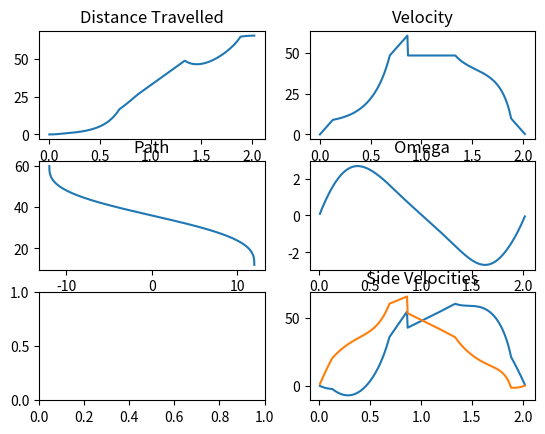
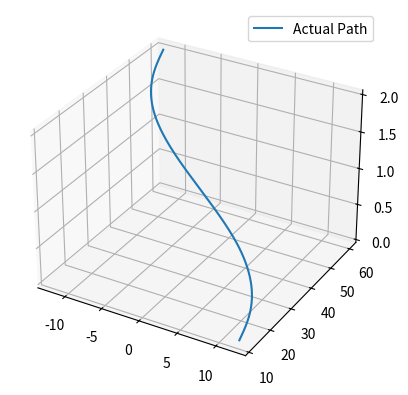

The matplotlib source for these figures, in order:
import matplotlib.pyplot as plt
import numpy as np

def curvature(pt1, pt2, pt3):
    # Calculate midpoints of segments between points
    mx1 = (pt1[0] + pt2[0]) / 2.0
    my1 = (pt1[1] + pt2[1]) / 2.0
    mx2 = (pt2[0] + pt3[0]) / 2.0
    my2 = (pt2[1] + pt3[1]) / 2.0
    
    # Calculate slopes of segments between points
    try:
        slope1 = (pt2[1] - pt1[1]) / (pt2[0] - pt1[0])
        slope2 = (pt3[1] - pt2[1]) / (pt3[0] - pt2[0])
    except ZeroDivisionError:
        return 0.0
    
    # Calculate slopes of perpendicular bisectors
    if slope1 == 0 or slope2 == 0:
        return 0.0
    
    perp_slope1 = -1 / slope1
    perp_slope2 = -1 / slope2
    
    # Check if slopes are parallel (i.e., points are collinear)
    if abs(perp_slope1 - perp_slope2) < 1e-6:
        return 0.0
    
    # Calculate y-intercepts of perpendicular bisectors
    b1 = my1 - perp_slope1 * mx1
    b2 = my2 - perp_slope2 * mx2
    
    # Calculate center coordinates
    center_x = (b2 - b1) / (perp_slope1 - perp_slope2)
    center_y = perp_slope1 * center_x + b1
    
    # Calculate radius
    radius = np.sqrt((pt1[0] - center_x) ** 2 + (pt1[1] - center_y) ** 2)
    
    return 1.0 / radius

class QuinticPath:
    def __init__(self, curr, target, curr_tangent, target_tangent, curr_acceleration, target_acceleration):
        """
        Initializes the Hermite spline path.

        :param curr: (x, y) coordinates of the current point
        :param target: (x, y) coordinates of the target point
        :param curr_tangent: (dx, dy) tangent vector at the current point
        :param target_tangent: (dx, dy) tangent vector at the target point
        :param curr_acceleration: (a) acceleration at current point
        :param target_acceleration: (a) acceleration at target point

        """
        self.curr = curr
        self.target = target
        self.curr_tangent = curr_tangent
        self.target_tangent = target_tangent
        self.curr_acceleration = curr_acceleration
        self.target_acceleration = target_acceleration

    def p00(self):
        return curr[0]

    def p01(self):
        return self.p00() + curr_tangent[0] / 5

    def p02(self):
        return curr_acceleration / 20 + 2 * self.p01() - self.p00()

    def p03(self):
        return target_acceleration / 20 + 2 * self.p04() - self.p05()

    def p04(self):
        return self.p05() - target_tangent[0] / 5

    def p05(self):
        return target[0]


    def p10(self):
        return curr[1]

    def p11(self):
        return self.p10() + curr_tangent[1] / 5

    def p12(self):
        return curr_acceleration / 20 + 2 * self.p11() - self.p10()

    def p13(self):
        return target_acceleration / 20 + 2 * self.p14() - self.p15()

    def p14(self):
        return self.p15() - target_tangent[1] / 5

    def p15(self):
        return target[1]

    def position(self, t):
        """
        Computes the (x, y) position on the spline at parameter t.
        :param t: Parameter in [0, 1]
        :return: (x, y) tuple
        """
        x = (
            self.p00() * ((1 - t) ** 5) +
            self.p01() * 5 * ((1 - t) ** 4) * (t) +
            self.p02() * 10 * ((1 - t) ** 3) * (t ** 2) +
            self.p03() * 10 * ((1 - t) ** 2) * (t ** 3) +
            self.p04() * 5 * ((1 - t)) * (t ** 4) +
            self.p05() * (t ** 5)        
        )
        y = (
            self.p10() * ((1 - t) ** 5) +
            self.p11() * 5 * ((1 - t) ** 4) * (t) +
            self.p12() * 10 * ((1 - t) ** 3) * (t ** 2) +
            self.p13() * 10 * ((1 - t) ** 2) * (t ** 3) +
            self.p14() * 5 * ((1 - t)) * (t ** 4) +
            self.p15() * (t ** 5)
        )
        return x,y


    def derivatives(self, t):
        """
        Computes the (dx, dy) position on the spline at parameter t.
        :param t: Parameter in [0, 1]
        :return: (dx, dy) tuple
        """
        dx = (
            self.p01() * 5 * ((1 - t) ** 4) - 
            self.p00() * 5 * ((1 - t) ** 4) +
            self.p02() * 20 * ((1 - t) ** 3) * (t) - 
            self.p01() * 20 * ((1 - t) ** 3) * (t) +
            self.p03() * 30 * ((1 - t) ** 2) * (t ** 2) - 
            self.p02() * 30 * ((1 - t) ** 2) * (t ** 2) +
            self.p04() * 20 * ((1 - t)) * (t ** 3) - 
            self.p03() * 20 * ((1 - t)) * (t ** 3) +
            self.p05() * 5 * (t ** 4) - 
            self.p04() * 5 * (t ** 4)
        )
        dy = (
            self.p11() * 5 * ((1 - t) ** 4) - 
            self.p10() * 5 * ((1 - t) ** 4) +
            self.p12() * 20 * ((1 - t) ** 3) * (t) - 
            self.p11() * 20 * ((1 - t) ** 3) * (t) +
            self.p13() * 30 * ((1 - t) ** 2) * (t ** 2) - 
            self.p12() * 30 * ((1 - t) ** 2) * (t ** 2) +
            self.p14() * 20 * ((1 - t)) * (t ** 3) - 
            self.p13() * 20 * ((1 - t)) * (t ** 3) +
            self.p15() * 5 * (t ** 4) - 
            self.p14() * 5 * (t ** 4)
        )
        return dx,dy


    def second_derivatives(self, t):
        """
        Computes the second derivatives (d2x/dt2, d2y/dt2) at parameter t.
        :param t: Parameter in [0, 1]
        :return: (d2x/dt2, d2y/dt2) tuple
        """
        dx2 = (
            20*(self.p02() - 2 * self.p01() + self.p00()) * ((1 - t) ** 3) +
            60*(self.p03() - 2 * self.p02() + self.p01()) * ((1 - t) ** 2) * t +
            60*(self.p04() - 2 * self.p03() + self.p02()) * ((1 - t)) * (t ** 2) +
            20*(self.p05() - 2 * self.p04() + self.p03()) * (t **3)          
        )
        dy2 = (
            20*(self.p12() - 2 * self.p11() + self.p10()) * ((1 - t) ** 3) +
            60*(self.p13() - 2 * self.p12() + self.p11()) * ((1 - t) ** 2) * t +
            60*(self.p14() - 2 * self.p13() + self.p12()) * ((1 - t)) * (t ** 2) +
            20*(self.p15() - 2 * self.p14() + self.p13()) * (t **3)
        )
        return dx2, dy2

def dist_between(x1, y1, x2, y2):
  return np.hypot(x2-x1, y2-y1)

def lerp(start, end, step):
  return start + (end-start) * step

def generate_motion_profile(max_acceleration, max_velocity, distance, track_width, path):
  # Calculate the time it takes to accelerate to max velocity
  acceleration_time = max_velocity / max_acceleration

  # If we can't accelerate to max velocity in the given distance, we'll accelerate as much as possible
  halfway_distance = distance / 2
  acceleration_distance = 0.5 * max_acceleration * acceleration_time ** 2

  if (acceleration_distance > halfway_distance):
    acceleration_time = np.sqrt(halfway_distance / (0.5 * max_acceleration))
    cruise_time = 0
    total_time = 2 * acceleration_time
  else:
    cruise_time = distance / max_velocity - acceleration_time
    total_time = cruise_time + 2 * acceleration_time

  # print(total_time)
  
  # we decelerate at the same rate as we accelerate
  deceleration_time = acceleration_time

  deceleration_distance = 0.5 * max_acceleration * deceleration_time ** 2

  # calculate the time that we're at max velocity
  cruise_distance = max_velocity * cruise_time
  deceleration_time = acceleration_time + cruise_time

  # check if we're still in the motion profile
  
  dist_arr = []
  vel_arr = []

  side_vel_arr = []
  omega_arr = []
  theta_arr = []
  position_arr = []

  times = []

  x = 0
  y = 0

  elapsed_time = 0

  time_step = total_time / 300

  while elapsed_time < total_time:
  # for elapsed_time in range(0.0, total_time, total_time/30):

    curr_dist = 0

    max_speed = 0

    curr_acceleration = max_acceleration

    curvature_at = curvature(path.position((elapsed_time-time_step) / total_time), path.position((elapsed_time) / total_time), path.position((elapsed_time+time_step) / total_time))
    if curvature_at > 1e-6:
      curr_acceleration = min(2/curvature_at, curr_acceleration)
    else:
       curr_acceleration = min(1e4, curr_acceleration)
    
    print(curr_acceleration, curvature_at)
    

    # Distance Calculations
    if (elapsed_time > total_time):
      curr_dist = distance
      curr_velocity = 0
      max_speed = 0
    # if we're accelerating
    elif (elapsed_time < acceleration_time):
      # use the kinematic equation for acceleration
      curr_dist = 0.5 * curr_acceleration * elapsed_time ** 2
      curr_velocity = curr_acceleration * elapsed_time
      max_speed = max_acceleration * elapsed_time
    # if we're cruising
    elif (cruise_time > 0 and elapsed_time < (acceleration_time + cruise_time)):
      acceleration_distance = 0.5 * curr_acceleration * acceleration_time ** 2
      cruise_current_time = elapsed_time - acceleration_time

      # use the kinematic equation for constant velocity
      curr_dist = acceleration_distance + max_velocity * cruise_current_time
      curr_velocity = max_velocity
      max_speed = max_velocity
    # if we're decelerating
    else:
      acceleration_distance = 0.5 * curr_acceleration * acceleration_time ** 2
      cruise_distance = max_velocity * cruise_time
      deceleration_curr_time = (elapsed_time - acceleration_time - cruise_time)
          
      # use the kinematic equations to calculate the instantaneous desired position
      curr_dist = acceleration_distance + cruise_distance + max_velocity * deceleration_curr_time - curr_acceleration * (deceleration_curr_time ** 2) / 2
      curr_velocity = max_velocity - curr_acceleration * (deceleration_curr_time) # inaccuracy here maybe
      max_speed = max_velocity - max_acceleration * (deceleration_curr_time) # inaccuracy here maybe
        
    # Angular Calculations
    x,y = path.position(elapsed_time / total_time)
    dx,dy = path.derivatives(elapsed_time / total_time)
    dx2,dy2 = path.second_derivatives(elapsed_time / total_time)

    # # VELOCITY CURVING
    # curvature_at = curvature(path.position((elapsed_time-time_step) / total_time), [x,y], path.position((elapsed_time+time_step) / total_time))
    # if curvature_at > 1e-6:
    #   max_speed = 1.5/curvature_at
    # else:
    #    max_speed = 1e4
    
    # print(max_speed, curvature_at)
    
    # if (max_speed < curr_velocity):
    #   added_distance = ((curr_velocity - max_speed) * time_step) # in inches
    #   curr_dist -= added_distance

    #   curr_velocity = max_speed

    #   total_time += added_distance / curr_velocity

    #   # need to factor in the other times here, not just total, as this makes velocity inaccurate

    #   if (elapsed_time > total_time):
    #     break;
    #   # accelerating
    #   elif (elapsed_time < acceleration_time):
    #     acceleration_time += added_distance / curr_velocity
    #   # cruising
    #   elif (cruise_time > 0 and elapsed_time < (acceleration_time + cruise_time)):
    #     cruise_time += added_distance / curr_velocity
    # # END

    # ACCEL CURVING 
    if (curr_velocity < max_speed):
      added_distance = ((max_speed - curr_velocity) * time_step) # in inches
      curr_dist -= added_distance

      total_time += added_distance / max_speed

      # need to factor in the other times here, not just total, as this makes velocity inaccurate

      if (elapsed_time > total_time):
        break;
      # accelerating
      elif (elapsed_time < acceleration_time):
        acceleration_time += added_distance / max_speed
      # cruising
      elif (cruise_time > 0 and elapsed_time < (acceleration_time + cruise_time)):
        cruise_time += added_distance / max_speed
    # END

    # Re calculate Angular Calculations with new total time
    x,y = path.position(elapsed_time / total_time)
    dx,dy = path.derivatives(elapsed_time / total_time)
    dx2,dy2 = path.second_derivatives(elapsed_time / total_time)

    theta = (np.arctan2(dy,dx))
    omega = ((dy2 * dx - dy * dx2) / (((dx) ** 2) * (1 + ((dy / dx)) ** 2) + 1e-6))

    dist_arr.append(curr_dist)
    vel_arr.append(curr_velocity)
    omega_arr.append(omega)
    theta_arr.append(theta)
    position_arr.append((x,y))
    times.append(elapsed_time)
        
    left_vel = curr_velocity - (omega * track_width / 2)
    right_vel = curr_velocity + (omega * track_width / 2)

    side_vel_arr.append((left_vel, right_vel))

    elapsed_time += time_step

  return [times, dist_arr, vel_arr, omega_arr, side_vel_arr, position_arr]

curr = [12, 12, np.radians(90), 0]


target = [-12, 60, np.radians(90), 0]

dist = np.sqrt(((target[0]-curr[0]) ** 2) + ((target[1]-curr[1]) ** 2))

curr_tangent = (np.cos(curr[2]) * dist, np.sin(curr[2]) * dist)
target_tangent = (np.cos(target[2]) * dist, np.sin(target[2]) * dist)

curr_pos = [curr[0], curr[1]]

curr_acceleration = dist * curr[3]
target_acceleration = dist * target[3]

path = QuinticPath((curr[0], curr[1]), (target[0], target[1]), curr_tangent, target_tangent, curr_acceleration, target_acceleration)

t = np.linspace(0, 1, 300)
x_vals,y_vals = path.position(t)
dx,dy = path.derivatives(t)
dx2,dy2 = path.second_derivatives(t)

total_dist = 0 
for val in t:
    x,y = path.position(val)
    dx,dy = path.derivatives(val)
    dx2,dy2 = path.second_derivatives(val)
    total_dist += dist_between(curr_pos[0], curr_pos[1], x, y)
    curr_pos = [x, y]

DESIRED_VOLTAGE = 80
MAX_VOLTAGE = 127
WHEEL_DIAMETER = 3.25
RPM = 450
TRACK_WIDTH = 15

max_acceleration = 70 # arbitrary constant
max_velocity = (DESIRED_VOLTAGE/MAX_VOLTAGE) * np.pi * WHEEL_DIAMETER * (RPM / 60.0)

t, dist_arr, vel_arr, omega_arr, side_vel_arr, position_arr = generate_motion_profile(max_acceleration, max_velocity, total_dist, TRACK_WIDTH, path)

figure, axis = plt.subplots(3, 2)

axis[0][1].plot(t, vel_arr)
axis[0][1].set_title("Velocity")

axis[0][0].plot(t, dist_arr)
axis[0][0].set_title("Distance Travelled")

axis[1][0].plot(x_vals, y_vals)
axis[1][0].set_title("Path")

axis[1][1].plot(t, omega_arr)
axis[1][1].set_title("Omega")

left_vels, right_vels = zip(*side_vel_arr)

axis[2][1].plot(t, left_vels, label="left")
axis[2][1].set_title("Side Velocities")
axis[2][1].plot(t, right_vels, label="right")

new_axis = plt.figure().add_subplot(projection='3d')

real_x, real_y = zip(*position_arr)

new_axis.plot(real_x, real_y, t, label="Actual Path")

plt.legend()
plt.show()
